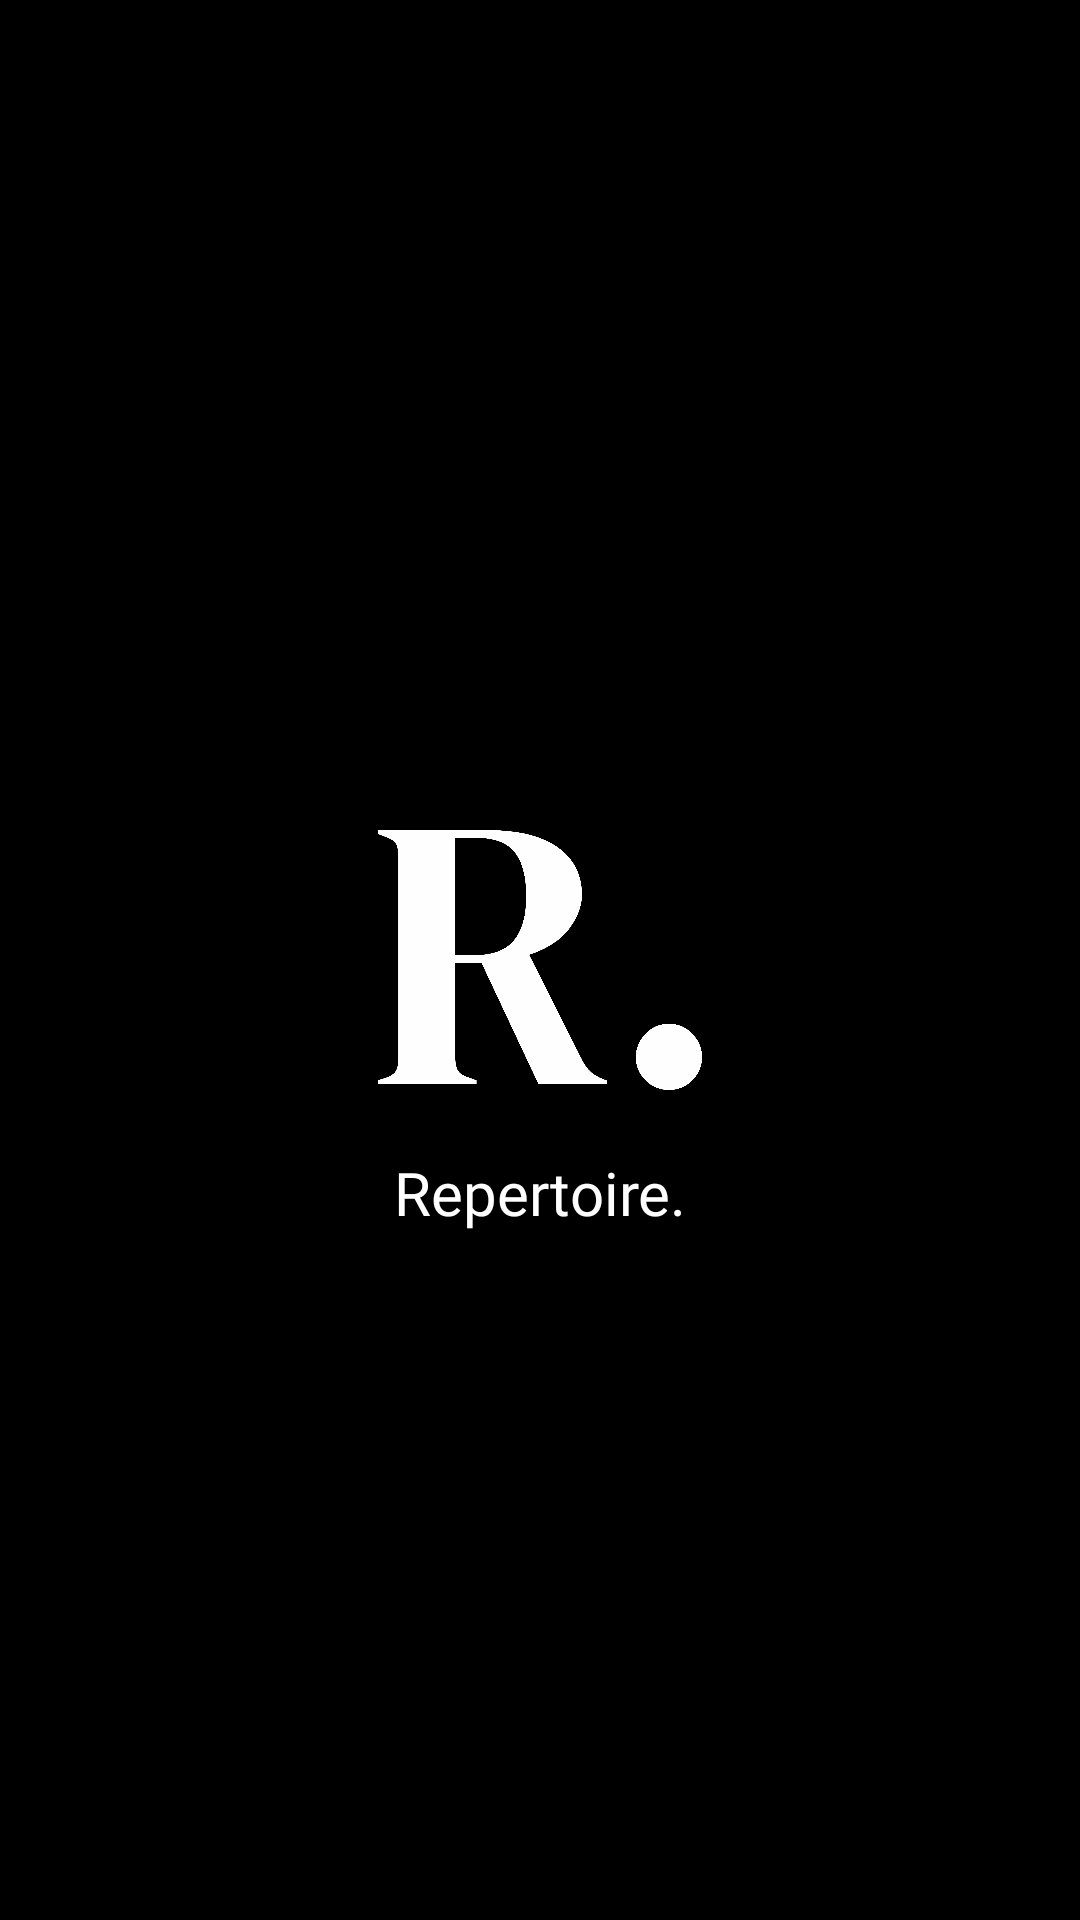

Write the Android layout XML for this screen, with the resource values it uses.
<!-- AndroidManifest.xml: application theme Theme.Repertoire -->
<!-- res/layout/activity_main.xml -->
<?xml version="1.0" encoding="utf-8"?>
<androidx.constraintlayout.widget.ConstraintLayout xmlns:android="http://schemas.android.com/apk/res/android"
    xmlns:app="http://schemas.android.com/apk/res-auto"
    xmlns:tools="http://schemas.android.com/tools"
    android:layout_width="match_parent"
    android:layout_height="match_parent"
    android:background="@color/black"
    tools:context=".MainActivity">

    <ImageView
        android:id="@+id/imageview_logo"
        android:layout_width="0dp"
        android:layout_height="0dp"
        app:layout_constraintBottom_toTopOf="@+id/guideline6"
        app:layout_constraintEnd_toStartOf="@+id/guideline3"
        app:layout_constraintStart_toStartOf="@+id/guideline2"
        app:layout_constraintTop_toTopOf="@+id/guideline5"
        app:srcCompat="@drawable/rdotwhite" />

    <androidx.constraintlayout.widget.Guideline
        android:id="@+id/guideline2"
        android:layout_width="wrap_content"
        android:layout_height="wrap_content"
        android:orientation="vertical"
        app:layout_constraintGuide_percent="0.35" />

    <androidx.constraintlayout.widget.Guideline
        android:id="@+id/guideline3"
        android:layout_width="wrap_content"
        android:layout_height="wrap_content"
        android:orientation="vertical"
        app:layout_constraintGuide_percent="0.65" />

    <TextView
        android:id="@+id/textView"
        android:layout_width="wrap_content"
        android:layout_height="wrap_content"
        android:fontFamily="@font/dm_serif_display"
        android:text="@string/app_name"
        android:textColor="@color/white"
        android:textSize="20sp"
        app:layout_constraintEnd_toStartOf="@+id/guideline3"
        app:layout_constraintStart_toStartOf="@+id/guideline2"
        app:layout_constraintTop_toBottomOf="@+id/imageview_logo" />

    <androidx.constraintlayout.widget.Guideline
        android:id="@+id/guideline5"
        android:layout_width="wrap_content"
        android:layout_height="wrap_content"
        android:orientation="horizontal"
        app:layout_constraintGuide_percent="0.4" />

    <androidx.constraintlayout.widget.Guideline
        android:id="@+id/guideline6"
        android:layout_width="wrap_content"
        android:layout_height="wrap_content"
        android:orientation="horizontal"
        app:layout_constraintGuide_percent="0.6" />
</androidx.constraintlayout.widget.ConstraintLayout>
<!-- resources referenced by this layout -->
<resources>
  <!-- drawable rdotwhite: png bitmap (drawable-hdpi, 65407 bytes) -->
  <string name="app_name">Repertoire.</string>
  <style name="Theme.Repertoire" parent="Theme.MaterialComponents.DayNight.DarkActionBar">
          
          <item name="colorPrimary">@color/purple_500</item>
          <item name="colorPrimaryVariant">@color/purple_700</item>
          <item name="colorOnPrimary">@color/white</item>
          
          <item name="colorSecondary">@color/teal_200</item>
          <item name="colorSecondaryVariant">@color/teal_700</item>
          <item name="colorOnSecondary">@color/black</item>
          
          <item name="android:statusBarColor" tools:targetApi="l">?attr/colorPrimaryVariant</item>
          
      </style>
  <!-- not gathered from this repository: default colours our renderer supplied (Android Studio template values) -->
  <color name="purple_500">#FF6200EE</color>
  <color name="purple_700">#FF3700B3</color>
  <color name="teal_200">#FF03DAC5</color>
  <color name="teal_700">#FF018786</color>
  <color name="black">#FF000000</color>
  <color name="white">#FFFFFFFF</color>
</resources>
